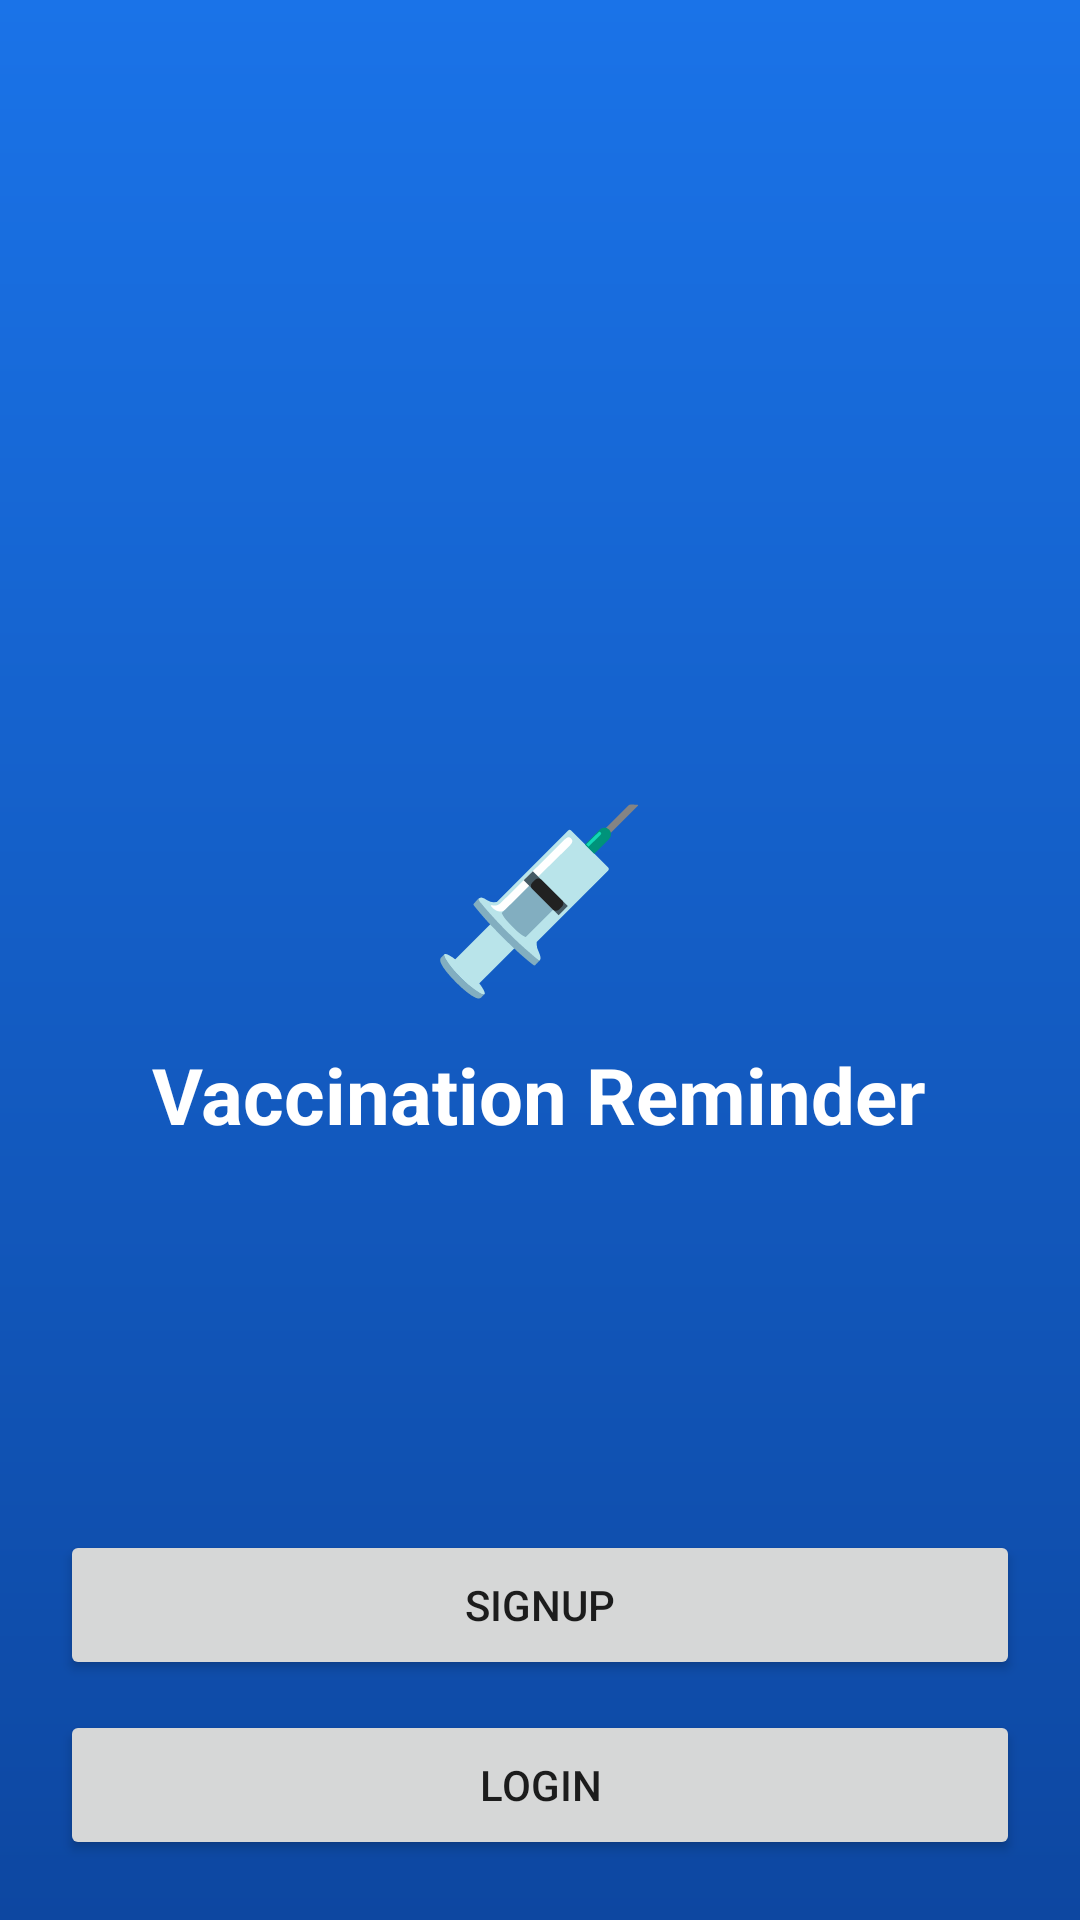

The Android layout XML behind this screen, and the referenced resources:
<!-- AndroidManifest.xml: application theme Theme.Remidify -->
<!-- res/layout/activity_home.xml -->
<RelativeLayout xmlns:android="http://schemas.android.com/apk/res/android"
    android:layout_width="match_parent"
    android:layout_height="match_parent"
    android:background="@drawable/bg_home">

    <LinearLayout
        android:layout_centerInParent="true"
        android:orientation="vertical"
        android:gravity="center"
        android:layout_width="wrap_content"
        android:layout_height="wrap_content">

        <TextView
            android:text="💉"
            android:textSize="60sp"
            android:textColor="@android:color/white"
            android:layout_width="wrap_content"
            android:layout_height="wrap_content"/>

        <TextView
            android:text="Vaccination Reminder"
            android:textSize="26sp"
            android:textStyle="bold"
            android:textColor="@android:color/white"
            android:layout_marginTop="10dp"
            android:layout_width="wrap_content"
            android:layout_height="wrap_content"/>

    </LinearLayout>

    <LinearLayout
        android:layout_alignParentBottom="true"
        android:orientation="vertical"
        android:padding="20dp"
        android:layout_width="match_parent"
        android:layout_height="wrap_content">

        <Button
            android:id="@+id/btnSignup"
            android:text="Signup"
            android:layout_width="match_parent"
            android:layout_height="50dp"/>

        <Button
            android:id="@+id/btnLogin"
            android:text="Login"
            android:layout_marginTop="10dp"
            android:layout_width="match_parent"
            android:layout_height="50dp"/>

    </LinearLayout>

</RelativeLayout>
<!-- resources referenced by this layout -->
<resources>
  <!-- drawable bg_home (drawable) -->
  <shape xmlns:android="http://schemas.android.com/apk/res/android">
      <gradient
          android:startColor="#1A73E8"
          android:endColor="#0D47A1"
          android:angle="270"/>
  </shape>
  <style name="Theme.Remidify" parent="Theme.MaterialComponents.DayNight.NoActionBar">
          
          <item name="colorPrimary">@color/purple_500</item>
          <item name="colorPrimaryVariant">@color/purple_700</item>
          <item name="colorOnPrimary">@color/white</item>
          
          <item name="colorSecondary">@color/teal_200</item>
          <item name="colorSecondaryVariant">@color/teal_700</item>
          <item name="colorOnSecondary">@color/black</item>
          
          <item name="android:statusBarColor">?attr/colorPrimaryVariant</item>
          
      </style>
  <!-- not gathered from this repository: default colours our renderer supplied (Android Studio template values) -->
  <color name="purple_500">#FF6200EE</color>
  <color name="purple_700">#FF3700B3</color>
  <color name="teal_200">#FF03DAC5</color>
  <color name="teal_700">#FF018786</color>
  <color name="black">#FF000000</color>
  <color name="white">#FFFFFFFF</color>
</resources>
